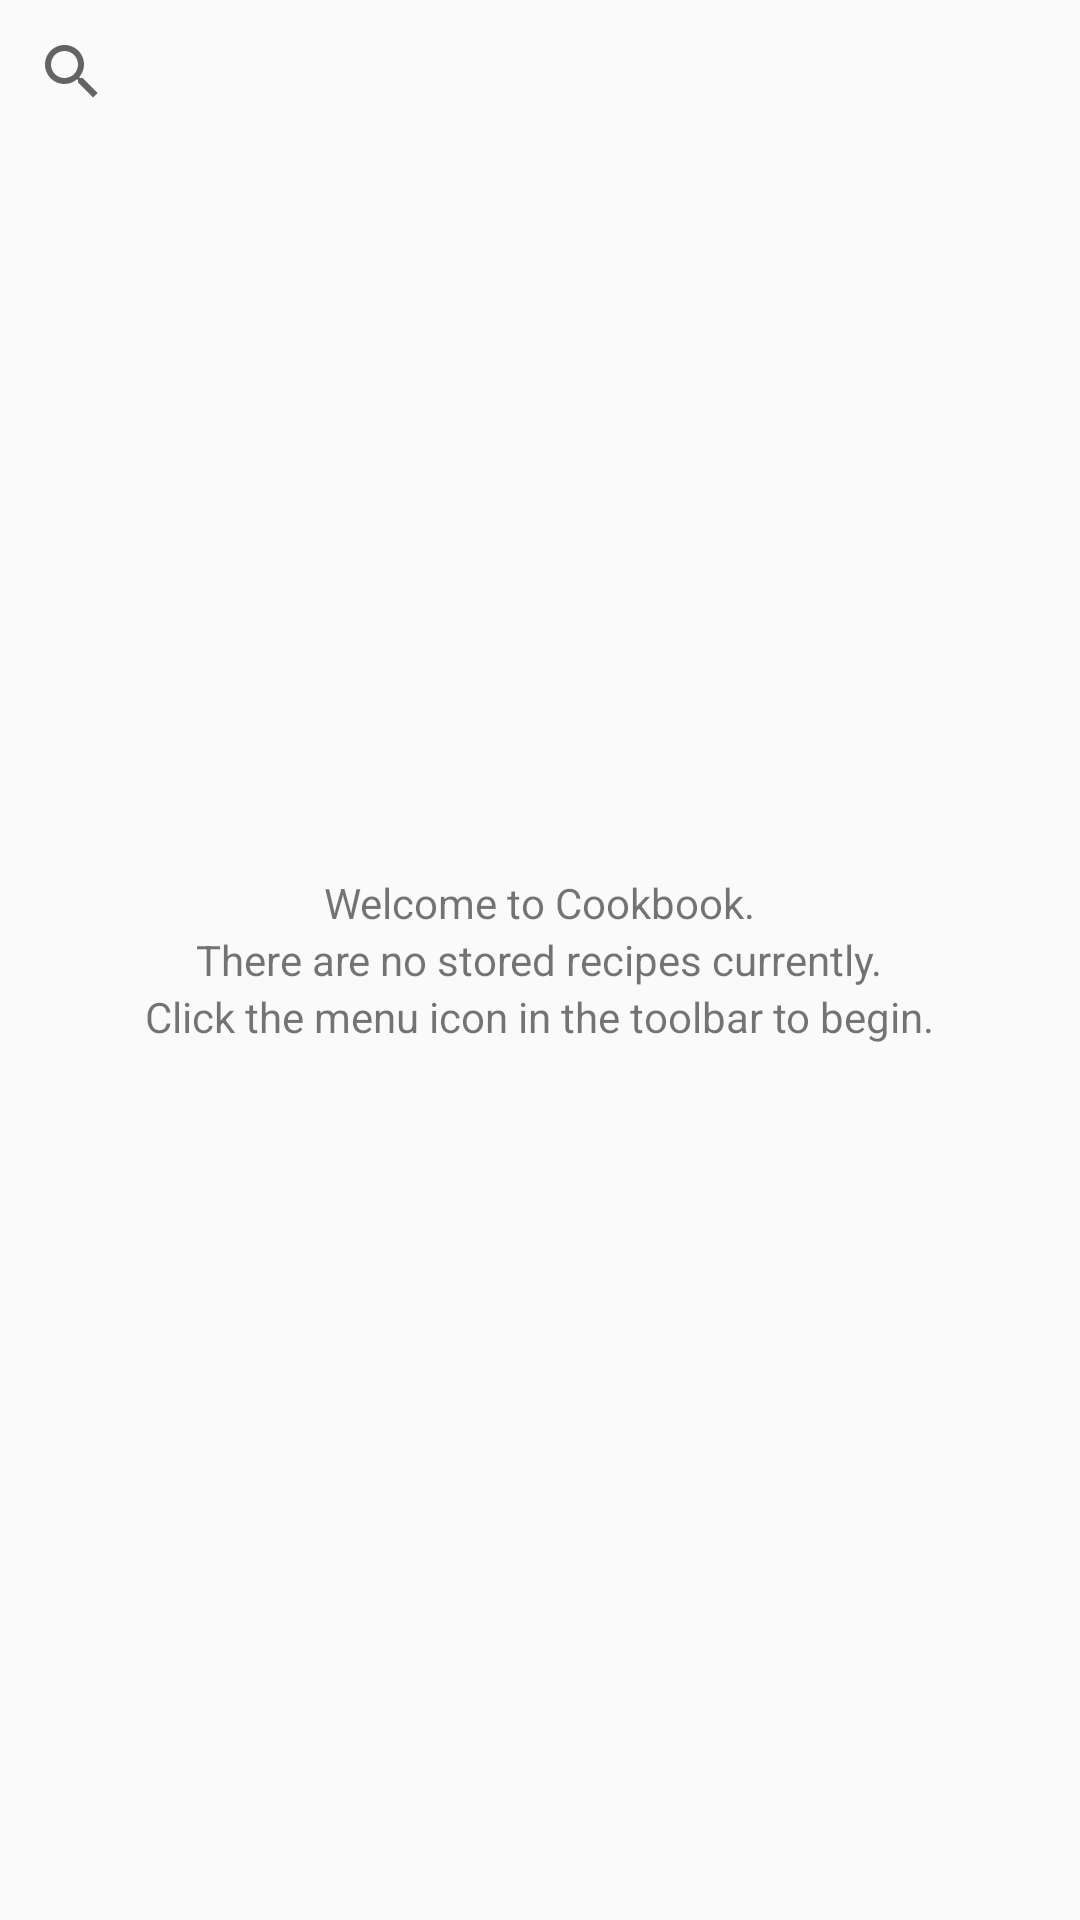

Layout XML and referenced resources for this Android screen:
<!-- AndroidManifest.xml: application theme AppTheme -->
<!-- res/layout/activity_browse.xml -->
<?xml version="1.0" encoding="utf-8"?>
<RelativeLayout
    xmlns:android="http://schemas.android.com/apk/res/android"
    android:id="@+id/browse_view"
    android:layout_width="match_parent"
    android:layout_height="match_parent">
    <android.support.v7.widget.SearchView
        android:id="@+id/browse_search"
        android:layout_width="match_parent"
        android:layout_height="wrap_content"
        android:queryHint="Search for recipes">
    </android.support.v7.widget.SearchView>
    <View
        android:id="@+id/menu_placement"
        android:layout_alignParentRight="true"
        android:layout_width="1dp"
        android:layout_height="1dp">
    </View>
    <ExpandableListView
        android:id="@+id/browse_expandable_list"
        android:layout_width="match_parent"
        android:layout_height="wrap_content"
        android:layout_below="@+id/browse_search">
    </ExpandableListView>
    <LinearLayout
        android:id="@+id/empty_recipe_view"
        android:orientation="vertical"
        android:layout_width="wrap_content"
        android:layout_height="wrap_content"
        android:layout_centerInParent="true"
        android:layout_centerHorizontal="true">
        <TextView
            android:layout_width="wrap_content"
            android:layout_height="wrap_content"
            android:layout_gravity="center"
            android:textSize="14sp"
            android:text="@string/introduction_one"/>
        <TextView
            android:layout_width="wrap_content"
            android:layout_height="wrap_content"
            android:layout_gravity="center"
            android:textSize="14sp"
            android:text="@string/introduction_two"/>
        <TextView
            android:layout_width="wrap_content"
            android:layout_height="wrap_content"
            android:layout_gravity="center"
            android:textSize="14sp"
            android:text="@string/introduction_three"/>
    </LinearLayout>


</RelativeLayout>
<!-- resources referenced by this layout -->
<resources>
  <string name="introduction_one">Welcome to Cookbook.</string>
  <string name="introduction_three">Click the menu icon in the toolbar to begin.</string>
  <string name="introduction_two">There are no stored recipes currently.</string>
  <style name="AppTheme" parent="Theme.AppCompat.Light.DarkActionBar">
          
          <item name="colorPrimary">@color/colorPrimary</item>
          <item name="colorPrimaryDark">@color/colorPrimaryDark</item>
          <item name="colorAccent">@color/colorAccent</item>
      </style>
  <color name="colorPrimary">#3F51B5</color>
  <color name="colorPrimaryDark">#303F9F</color>
  <color name="colorAccent">#FF4081</color>
</resources>
